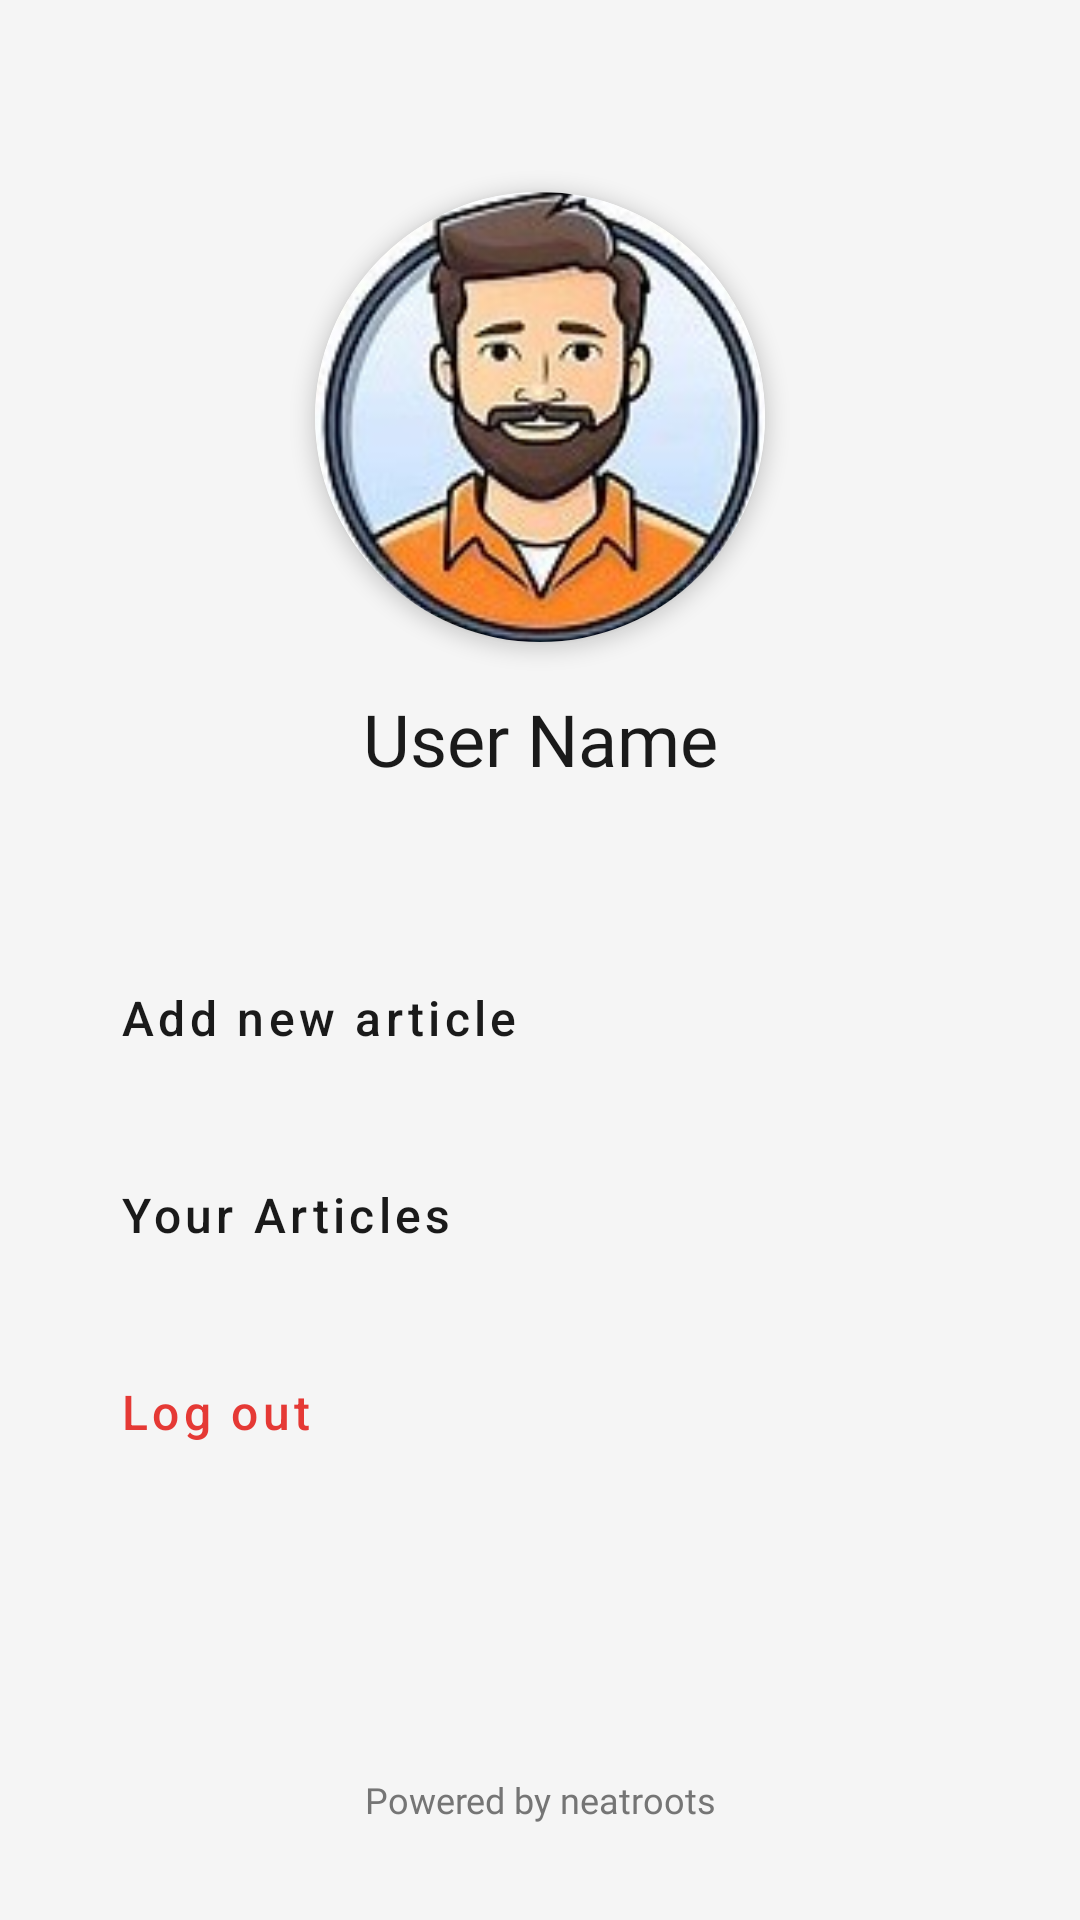

Reconstruct the res/layout file that produces this screen, plus the resources it refers to.
<!-- AndroidManifest.xml: application theme Theme.BlogApp -->
<!-- res/layout/activity_profile.xml -->
<?xml version="1.0" encoding="utf-8"?>
<androidx.constraintlayout.widget.ConstraintLayout xmlns:android="http://schemas.android.com/apk/res/android"
    xmlns:app="http://schemas.android.com/apk/res-auto"
    xmlns:tools="http://schemas.android.com/tools"
    android:layout_width="match_parent"
    android:layout_height="match_parent"
    android:background="@color/light_white"
    tools:context=".ProfileActivity">

    <androidx.cardview.widget.CardView
        android:id="@+id/cardView5"
        android:layout_width="150dp"
        android:layout_height="150dp"
        android:layout_marginTop="64dp"
        app:cardCornerRadius="75dp"
        app:cardElevation="4dp"
        app:layout_constraintEnd_toEndOf="parent"
        app:layout_constraintStart_toStartOf="parent"
        app:layout_constraintTop_toTopOf="parent">

        <ImageView
            android:id="@+id/userProfile"
            android:layout_width="match_parent"
            android:layout_height="match_parent"
            android:scaleType="centerCrop"
            android:src="@drawable/profile1" />
    </androidx.cardview.widget.CardView>

    <TextView
        android:id="@+id/userName"
        android:layout_width="wrap_content"
        android:layout_height="wrap_content"
        android:layout_marginTop="16dp"
        android:fontFamily="@font/montserrat_semibold"
        android:text="@string/profile_user_name_placeholder"
        android:textColor="@color/black"
        android:textSize="24sp"
        app:layout_constraintEnd_toEndOf="parent"
        app:layout_constraintStart_toStartOf="parent"
        app:layout_constraintTop_toBottomOf="@+id/cardView5" />

    <com.google.android.material.button.MaterialButton
        android:id="@+id/addNewBlogButton"
        style="@style/Widget.MaterialComponents.Button.TextButton"
        android:layout_width="0dp"
        android:layout_height="wrap_content"
        android:layout_marginHorizontal="32dp"
        android:layout_marginTop="48dp"
        android:gravity="start|center_vertical"
        android:paddingVertical="12dp"
        android:text="@string/add_new_article"
        android:textAllCaps="false"
        android:textColor="@color/black"
        android:textSize="16sp"
        app:icon="@drawable/add_new_artical"
        app:iconPadding="16dp"
        app:iconTint="@color/blue"
        app:layout_constraintEnd_toEndOf="parent"
        app:layout_constraintStart_toStartOf="parent"
        app:layout_constraintTop_toBottomOf="@+id/userName" />

    <com.google.android.material.button.MaterialButton
        android:id="@+id/articlesButton"
        style="@style/Widget.MaterialComponents.Button.TextButton"
        android:layout_width="0dp"
        android:layout_height="wrap_content"
        android:layout_marginHorizontal="32dp"
        android:layout_marginTop="8dp"
        android:gravity="start|center_vertical"
        android:paddingVertical="12dp"
        android:text="@string/your_articles"
        android:textAllCaps="false"
        android:textColor="@color/black"
        android:textSize="16sp"
        app:icon="@drawable/articles"
        app:iconPadding="16dp"
        app:iconTint="@color/blue"
        app:layout_constraintEnd_toEndOf="parent"
        app:layout_constraintStart_toStartOf="parent"
        app:layout_constraintTop_toBottomOf="@+id/addNewBlogButton" />

    <com.google.android.material.button.MaterialButton
        android:id="@+id/logOutButton"
        style="@style/Widget.MaterialComponents.Button.TextButton"
        android:layout_width="0dp"
        android:layout_height="wrap_content"
        android:layout_marginHorizontal="32dp"
        android:layout_marginTop="8dp"
        android:gravity="start|center_vertical"
        android:paddingVertical="12dp"
        android:text="@string/log_out"
        android:textAllCaps="false"
        android:textColor="@color/red"
        android:textSize="16sp"
        app:icon="@drawable/log_out"
        app:iconPadding="16dp"
        app:iconTint="@color/red"
        app:layout_constraintEnd_toEndOf="parent"
        app:layout_constraintStart_toStartOf="parent"
        app:layout_constraintTop_toBottomOf="@+id/articlesButton" />

    <TextView
        android:id="@+id/textView14"
        android:layout_width="wrap_content"
        android:layout_height="wrap_content"
        android:layout_marginBottom="32dp"
        android:fontFamily="@font/montserrat_semibold"
        android:text="@string/powered_by"
        android:textColor="@color/dateColor"
        android:textSize="12sp"
        app:layout_constraintBottom_toBottomOf="parent"
        app:layout_constraintEnd_toEndOf="parent"
        app:layout_constraintStart_toStartOf="parent" />

</androidx.constraintlayout.widget.ConstraintLayout>
<!-- resources referenced by this layout -->
<resources>
  <color name="black">#1A1A1A</color>
  <color name="blue">#2196F3</color>
  <color name="dateColor">#757575</color>
  <color name="light_white">#F5F5F5</color>
  <color name="red">#E53935</color>
  <!-- drawable profile1: jpg bitmap (drawable, 9953 bytes) -->
  <string name="add_new_article">Add new article</string>
  <string name="log_out">Log out</string>
  <string name="powered_by">Powered by neatroots</string>
  <string name="profile_user_name_placeholder">User Name</string>
  <string name="your_articles">Your Articles</string>
  <style name="Theme.BlogApp" parent="Base.Theme.BlogApp" />
  <style name="Base.Theme.BlogApp" parent="Theme.Material3.DayNight.NoActionBar">
          
          
          <item name="android:statusBarColor">@color/blue</item>
      </style>
</resources>
